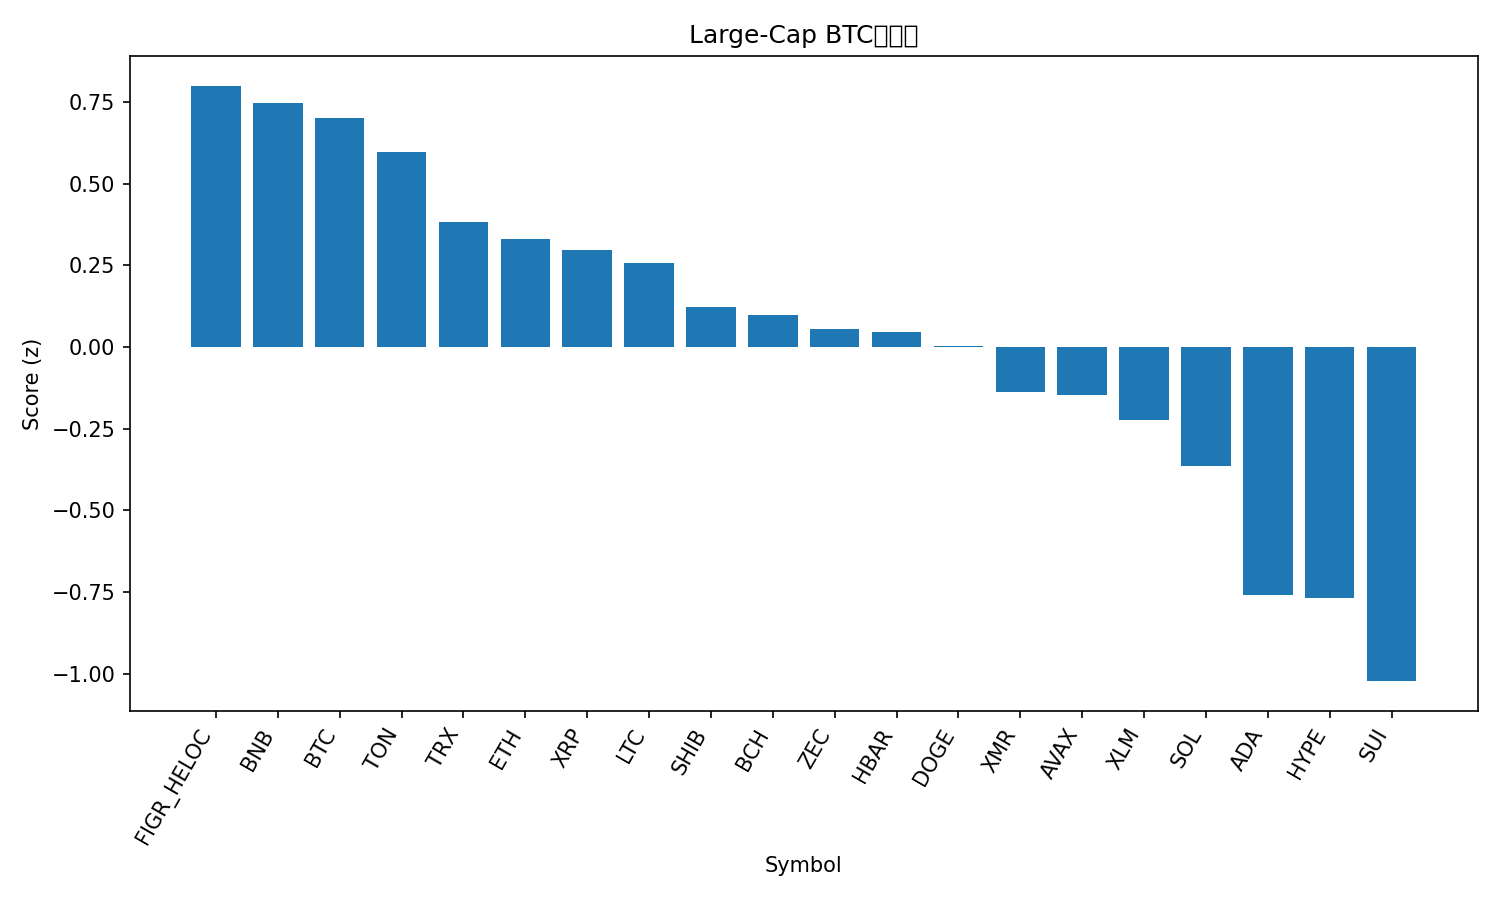

Values plotted in this chart, from the file beside it:
rank, name, symbol, price_btc, price_usd, pct_1h_btc, pct_24h_btc, pct_7d_btc, market_cap_rank, market_cap_usd, volume_usd, score
1, Figure Heloc, FIGR_HELOC, 1.002e-05, 1.015, 0.1545, -0.1934, 1.086, 12, 13776578746, 5224993, 0.7997
2, BNB, BNB, 0.009367, 949.3, -0.05489, 0.4184, 1.201, 5, 130809135358, 1627402819, 0.7483
3, Bitcoin, BTC, 1.0, 101328, 0.0, 0.0, 0.0, 1, 2022367434064, 61914171914, 0.7019
4, Toncoin, TON, 1.973e-05, 2.0, -0.1956, -0.1519, 4.768, 35, 4972885097, 128376136, 0.5956
5, TRON, TRX, 2.9e-06, 0.2943, -0.5351, 0.3435, 4.955, 9, 27856403105, 754375964, 0.3814
6, Ethereum, ETH, 0.03361, 3407, -0.4555, 0.2642, 0.9924, 2, 411740449554, 32563895975, 0.3312
7, XRP, XRP, 2.308e-05, 2.34, -0.1661, -1.499, 5.032, 4, 140335641969, 4366373397, 0.2977
8, Litecoin, LTC, 0.0009484, 96.1, -0.1987, -2.447, 11.16, 30, 7342331201, 930053263, 0.2573
9, Shiba Inu, SHIB, 9.3801e-11, 9.51e-06, -0.6346, -0.4732, 6.341, 34, 5597538421, 160119762, 0.123
10, Bitcoin Cash, BCH, 0.004956, 502.2, -0.886, 0.6965, 4.669, 19, 10012492954, 290755522, 0.09831
11, Zcash, ZEC, 0.004695, 475.8, -0.5522, -0.05323, -0.3093, 27, 7808206913, 1943598098, 0.0554
12, Hedera, HBAR, 1.71e-06, 0.1737, -0.2057, -1.732, 1.391, 29, 7390070590, 310063362, 0.04573
13, Dogecoin, DOGE, 1.66e-06, 0.1682, -0.2596, -1.924, 2.884, 10, 25509195320, 1809957458, 0.002699
14, Monero, XMR, 0.003781, 383.1, -2.029, 3.648, 9.357, 33, 7075000762, 187081547, -0.136
15, Avalanche, AVAX, 0.0001658, 16.81, -0.5422, -1.227, 1.993, 32, 7171738002, 454427228, -0.1473
16, Stellar, XLM, 2.72e-06, 0.2758, -0.5522, -1.374, 1.274, 22, 8861163248, 189103818, -0.2241
17, Solana, SOL, 0.001507, 152.7, -0.458, -1.548, -3.861, 6, 84577621189, 6143030641, -0.3649
18, Cardano, ADA, 5.36e-06, 0.5434, -1.023, -1.685, 2.019, 11, 19823017777, 1003009392, -0.7585
19, Hyperliquid, HYPE, 0.0003778, 38.29, -0.912, -0.9916, -5.578, 18, 10371394523, 478882968, -0.7676
20, Sui, SUI, 1.938e-05, 1.96, -1.016, -2.302, -0.8143, 31, 7236139714, 749530550, -1.022
21, Chainlink, LINK, 0.0001487, 15.07, -1.185, -2.118, 0.9554, 17, 10488123111, 837760776, -1.079
